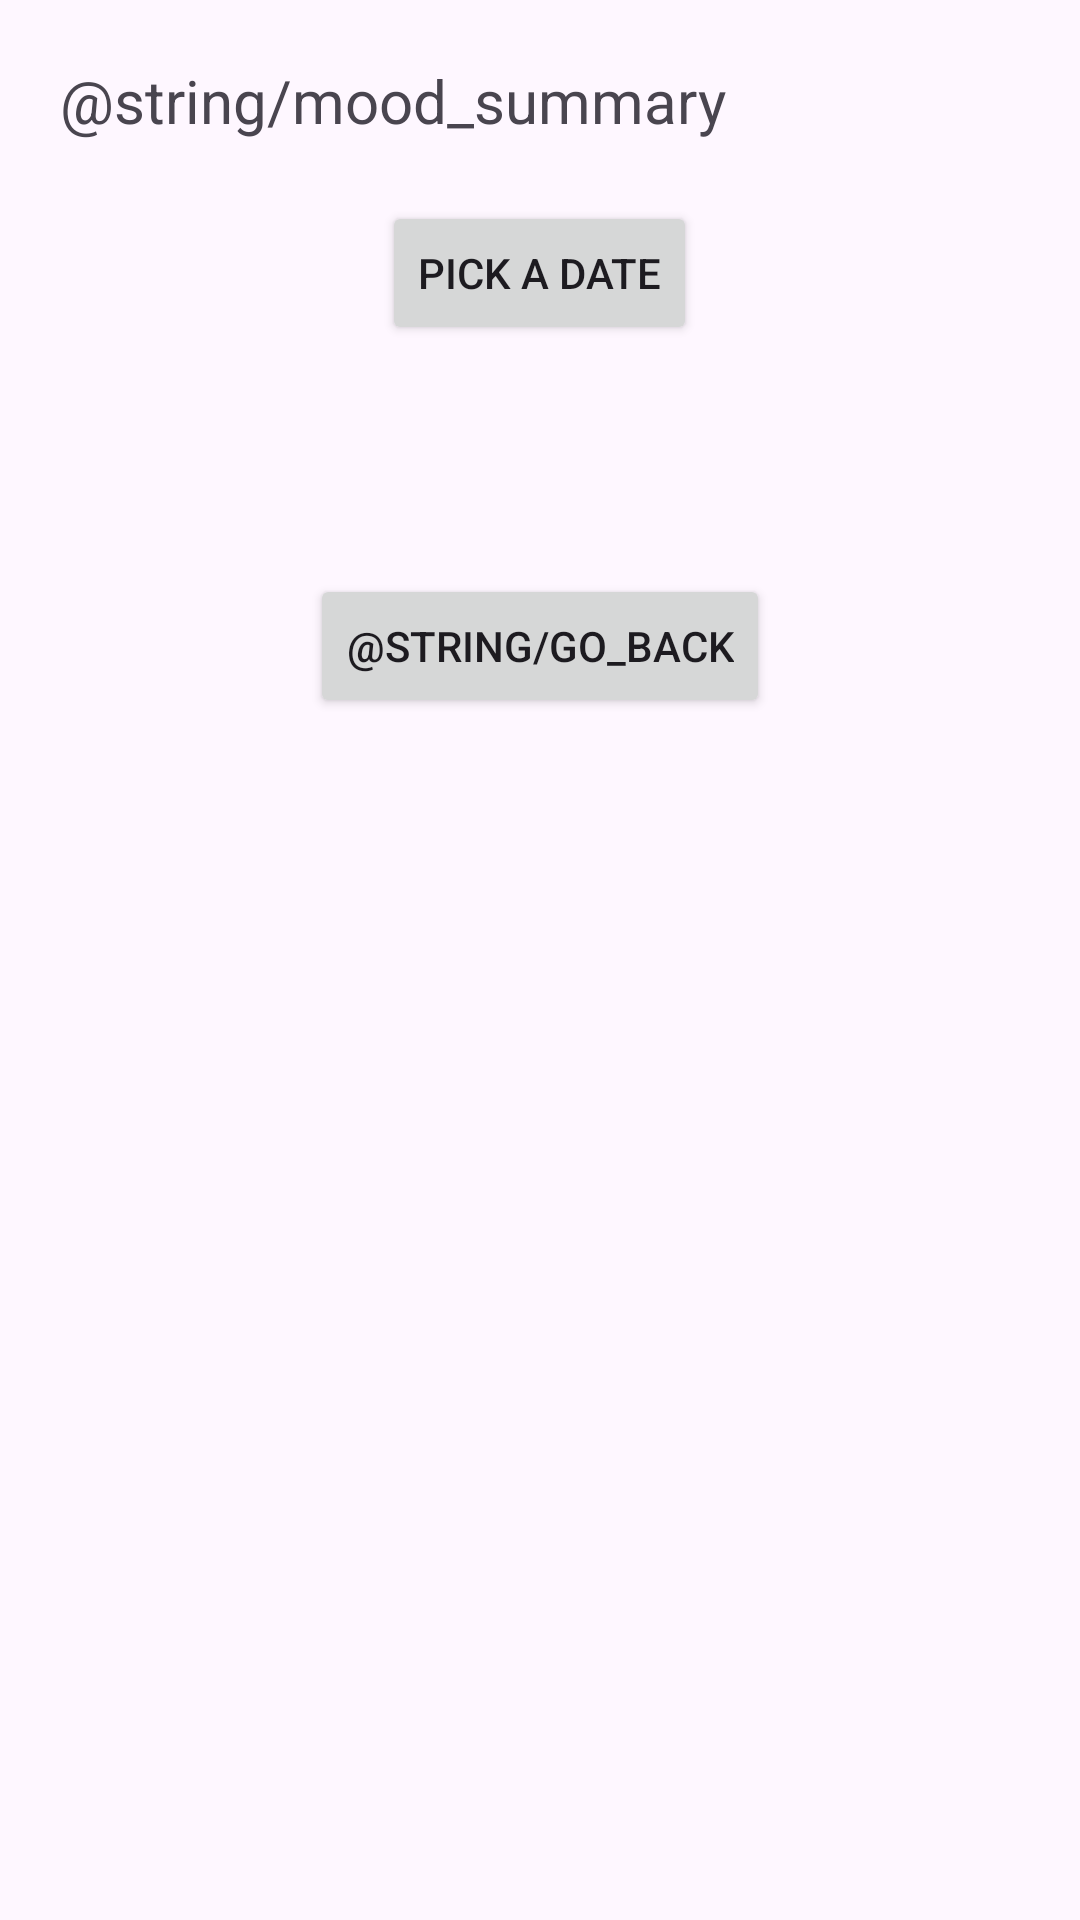

Reconstruct the res/layout file that produces this screen, plus the resources it refers to.
<!-- AndroidManifest.xml: application theme Theme.DudiyEmotiLog -->
<!-- res/layout/activity_summary.xml -->
<?xml version="1.0" encoding="utf-8"?>
<LinearLayout xmlns:android="http://schemas.android.com/apk/res/android"
    android:orientation="vertical"
    android:padding="20dp"
    android:layout_width="match_parent"
    android:layout_height="match_parent">

    <TextView
        android:id="@+id/summaryTitle"
        android:text="@string/mood_summary"
        android:textSize="20sp"
        android:layout_marginBottom="20dp"
        android:layout_width="wrap_content"
        android:layout_height="wrap_content" />

    <Button
        android:id="@+id/btnPickDate"
        android:layout_width="wrap_content"
        android:layout_height="wrap_content"
        android:text="Pick a Date"
        android:layout_gravity="center"
        android:layout_marginBottom="16dp"/>

    <TextView
        android:id="@+id/summaryText"
        android:layout_width="match_parent"
        android:layout_height="wrap_content"
        android:textSize="18sp"
        android:layout_marginBottom="20dp"/>

    <Button
        android:id="@+id/btnBackToLog"
        android:layout_width="wrap_content"
        android:layout_height="wrap_content"
        android:text="@string/go_back"
        android:layout_gravity="center"
        android:layout_marginTop="16dp"/>

</LinearLayout>
<!-- resources referenced by this layout -->
<resources>
  <style name="Theme.DudiyEmotiLog" parent="Base.Theme.DudiyEmotiLog" />
  <style name="Base.Theme.DudiyEmotiLog" parent="Theme.Material3.DayNight.NoActionBar">
          
          
      </style>
</resources>
